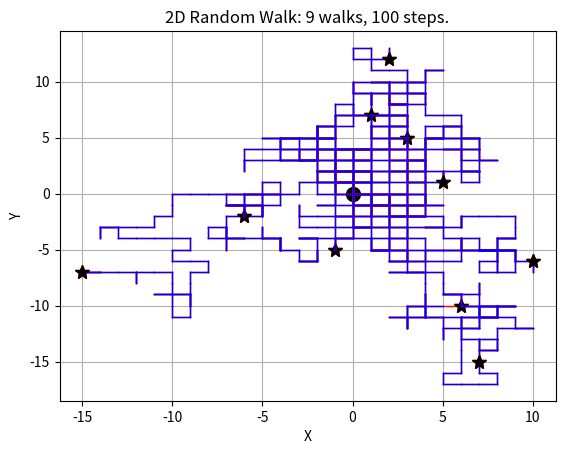
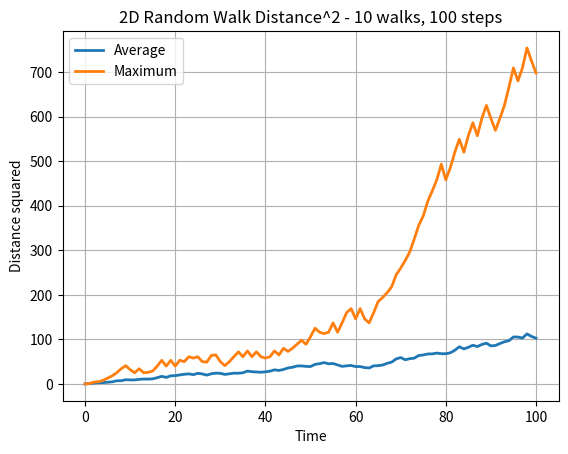

Source code (Python) for these figures, in order:
#! /usr/bin/env python3
#
def random_walk_2d_plot ( step_num, walk_num, filename, rng ):

#*****************************************************************************80
#
## random_walk_2d_plot() plots 1 or more random walks in 2D.
#
#  Licensing:
#
#    This code is distributed under the MIT license.
#
#  Modified:
#
#    27 November 2022
#
#  Author:
#
#    John Burkardt
#
#  Input:
#
#    integer STEP_NUM, the number of steps to take in one test.
#
#    integer WALK_NUM, the number of walks to take.
#
#    string FILENAME, the name of the file in which to store
#    a copy of the image.
#
#    rng: the current random number generator.
#
  import matplotlib.pyplot as plt
  import numpy as np
#
#  Clear the plotting frame.
#
  plt.clf ( )
  
  plt.plot ( 0.0, 0.0, 'ko', markersize = 10 )
  plt.grid ( True )

  for walk in range ( 0, walk_num ):

    x = np.zeros(step_num+1)
    y = np.zeros(step_num+1)
#
#  Take a walk of STEP_NUM random steps.
#
    for step in range ( 1, step_num + 1 ):
#
#  We are currently at ( X(STEP-1), Y(STEP-1) ).
#  Consider the four possible points to step to.
#
      k = rng.integers ( low = 0, high = 3, endpoint = True )

      if ( k == 0 ):
        x[step] = x[step-1] + 1.0
        y[step] = y[step-1]
      elif ( k == 1 ):
        x[step] = x[step-1] - 1.0
        y[step] = y[step-1]
      elif ( k == 2 ):
        x[step] = x[step-1]
        y[step] = y[step-1] + 1.0 
      else:
        x[step] = x[step-1]
        y[step] = y[step-1] - 1.0
 
      plt.plot ( [ x[step-1], x[step] ], [ y[step-1], y[step] ], 'r-', linewidth = 1 )

    plt.plot ( x[step_num], y[step_num], 'r*', markersize = 10 )
#
#  Plot the results.
#
    s = '2D Random Walk: ' + str ( walk ) + ' walks, ' + str ( step_num ) + ' steps.'
    plt.title ( s )
    plt.xlabel ( 'X' )
    plt.ylabel ( 'Y' )

    for step in range ( 1, step_num ):
      plt.plot ( [ x[step-1], x[step] ], [ y[step-1], y[step] ], 'b-', linewidth = 1 )
    plt.plot ( x[step_num], y[step_num], 'k*', markersize = 10 )
#
#  Save the graphics file.
#
  plt.savefig ( filename )
  print ( '  Graphics saved as "' + filename + '"' )

  return

def random_walk_2d_simulation ( step_num, walk_num, filename, rng ):

#*****************************************************************************80
#
## random_walk_2d_simulation() simulates a random walk in 2D.
#
#  Discussion:
#
#    The expectation should be that, the average distance squared D^2 
#    is equal to the time, or number of steps N.
#
#    Or, equivalently
#
#      average ( D ) = sqrt ( N )
#
#    The program makes a plot of both the average and the maximum values
#    of D^2 versus time.  The maximum value grows much more quickly,
#    and that curve is much more jagged.
#
#  Licensing:
#
#    This code is distributed under the MIT license.
#
#  Modified:
#
#    27 November 2022
#
#  Author:
#
#    John Burkardt
#
#  Input:
#
#    integer STEP_NUM, the number of steps to take in one test.
#
#    integer WALK_NUM, the number of walks to take.
#
#    string FILENAME, a name for the graphics file.
#
#    rng: the current random number generator.
#
  import matplotlib.pyplot as plt
  import numpy as np
#
#  Set up arrays for plotting.
#
  time = np.linspace ( 0, step_num, step_num + 1 )
  d2_ave = np.zeros(step_num+1)
  d2_max = np.zeros(step_num+1)
  for walk in range ( 0, walk_num ):

    x = np.zeros(step_num+1)
    y = np.zeros(step_num+1)
#
#  Take a walk of STEP_NUM random steps.
#
    for step in range ( 1, step_num + 1 ):
#
#  We are currently at ( X(STEP-1), Y(STEP-1) ).
#  Consider the four possible points to step to.
#
      k = rng.integers ( low = 0, high = 3, endpoint = True )

      if ( k == 0 ):
        x[step] = x[step-1] + 1.0
        y[step] = y[step-1]
      elif ( k == 1 ):
        x[step] = x[step-1] - 1.0
        y[step] = y[step-1]
      elif ( k == 2 ):
        x[step] = x[step-1]
        y[step] = y[step-1] + 1.0 
      else:
        x[step] = x[step-1]
        y[step] = y[step-1] - 1.0
#
#  Update the sum of every particle's distance at step J.
#
      d2 = x[step]**2 + y[step]**2
      d2_ave[step] = d2_ave[step] + d2
      d2_max[step] = max ( d2_max[step], d2 )
#
#  Average the squared distance at each step over all walks.
#
  d2_ave = d2_ave / walk_num
#
#  Make a plot.
#
  plt.clf ( )
  plt.plot ( time, d2_ave, linewidth = 2 )
  plt.plot ( time, d2_max, linewidth = 2 )
  plt.grid ( True )
  plt.legend ( [ 'Average', 'Maximum' ] )
  plt.xlabel ( 'Time' )
  plt.ylabel ( 'Distance squared' )
  s = '2D Random Walk Distance^2 - ' + str ( walk_num ) + ' walks, ' + str ( step_num ) + ' steps'
  plt.title ( s )

  plt.savefig ( filename )
  print ( '  Graphics file saved in "' + filename + '"' )

  return

def random_walk_2d_simulation_test ( ):

#*****************************************************************************80
#
## random_walk_2d_simulation_test() tests random_walk_2d_simulation().
#
#  Licensing:
#
#    This code is distributed under the MIT license.
#
#  Modified:
#
#    27 November 2022
#
#  Author:
#
#    John Burkardt
#
  from numpy.random import default_rng
  import numpy as np
  import platform

  print ( '' )
  print ( 'random_walk_2d_simulation_test():' )
  print ( '  python version: ' + platform.python_version ( ) )
  print ( '  numpy version:  ' + np.version.version )
  print ( '  Test random_walk_2d_simulation().' )

  rng = default_rng ( )

  step_num = 100
  walk_num = 10
  filename = 'random_walk_2d_plot.png'
  random_walk_2d_plot ( step_num, walk_num, filename, rng )

  step_num = 100
  walk_num = 10
  filename = 'random_walk_2d_simulation.png'
  random_walk_2d_simulation ( step_num, walk_num, filename, rng )
#
#  Terminate.
#
  print ( '' )
  print ( 'random_walk_2d_simulation_test():' )
  print ( '  Normal end of execution.' )

  return

def timestamp ( ):

#*****************************************************************************80
#
## timestamp() prints the date as a timestamp.
#
#  Licensing:
#
#    This code is distributed under the MIT license. 
#
#  Modified:
#
#    21 August 2019
#
#  Author:
#
#    John Burkardt
#
  import time

  t = time.time ( )
  print ( time.ctime ( t ) )

  return

if ( __name__ == '__main__' ):
  timestamp ( )
  random_walk_2d_simulation_test ( )
  timestamp ( )
